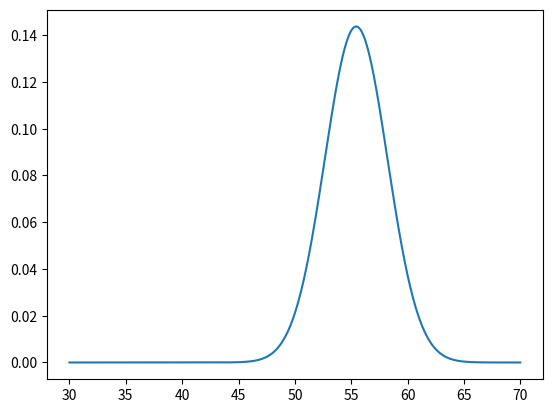

Reproduce this figure in Python.
import numpy as np
import matplotlib.pyplot as plt
from scipy.stats import norm

# later

mius = [55.43333333, 56.36666667, 50.2, 45, 55.56666667]
sds = [2.77578719, 2.41459917, 1.66162024, 0, 1.58665064]

# Plot between -10 and 10 with .001 steps.
x_axis = np.arange(30, 70, 0.01)

plt.plot(x_axis, norm.pdf(x_axis,mius[0],sds[0]))
plt.show()